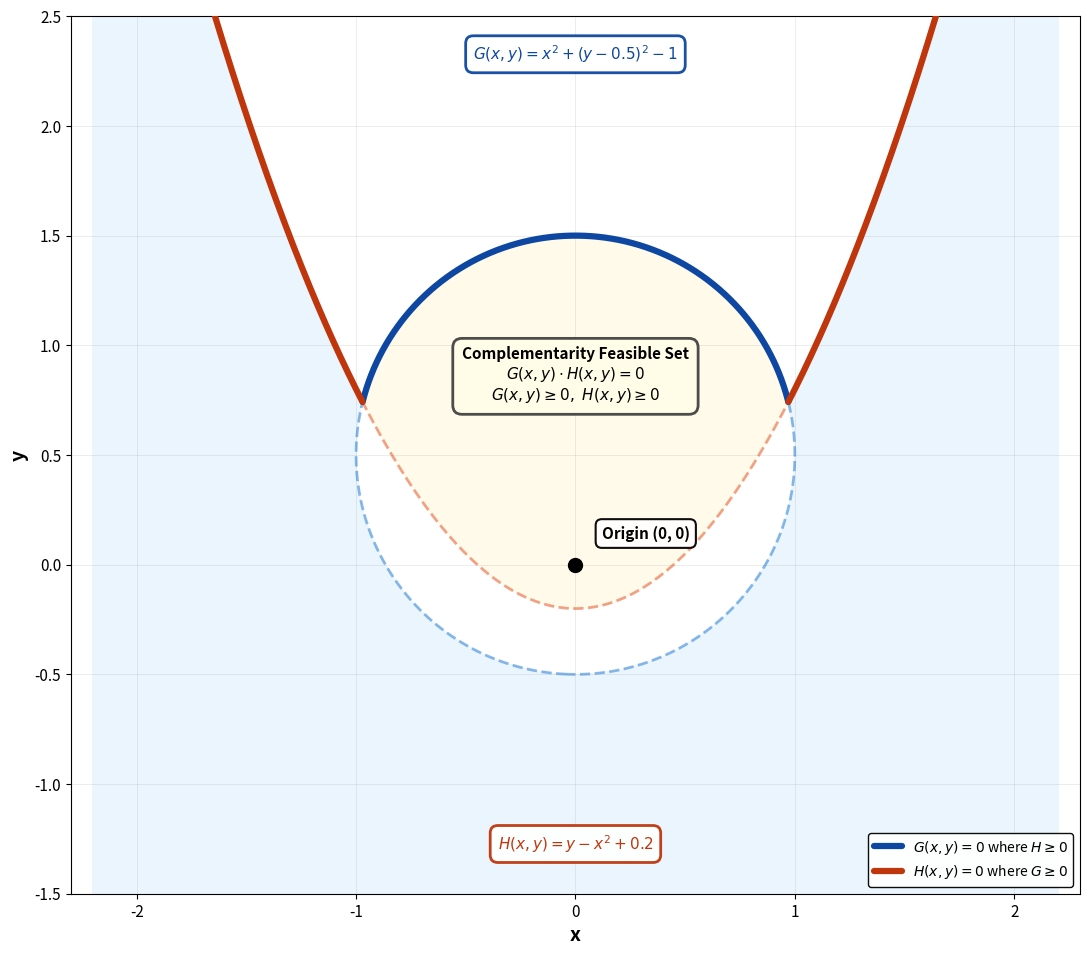

The script that saved this image:
# mpec_feasible_region.py
# Produces a geometric illustration for complementarity feasible set
# Requires: numpy, matplotlib
# Run: python mpec_feasible_region.py
# Output: mpec_feasible_region.png

import numpy as np
import matplotlib.pyplot as plt

def G(x, y):
    """Circle-like boundary centered at (0, 0.5)"""
    return x**2 + (y - 0.5)**2 - 1.0

def H(x, y):
    """Upward-opening parabola: H=0 is y = x^2 - 0.2"""
    return y - (x**2 - 0.2)

def compute_grid(xmin=-2.2, xmax=2.2, ymin=-1.5, ymax=2.5, n=1000):
    """
    n controls grid resolution: higher n gives smoother contours but slower computation
    n=1000 is good for publication quality
    """
    xs = np.linspace(xmin, xmax, n)
    ys = np.linspace(ymin, ymax, n)
    X, Y = np.meshgrid(xs, ys)
    Gvals = G(X, Y)
    Hvals = H(X, Y)
    return X, Y, Gvals, Hvals

def get_feasible_contour_segments(contour_set, condition_func):
    """
    Extract contour paths and filter to segments where condition_func(x,y) >= 0.
    Returns list of (x_array, y_array) tuples.
    """
    segments = []
    
    for path in contour_set.get_paths():
        verts = path.vertices
        if len(verts) < 2:
            continue
        
        x_pts = verts[:, 0]
        y_pts = verts[:, 1]
        cond_vals = condition_func(x_pts, y_pts)
        
        # Find where condition is satisfied
        valid = cond_vals >= -1e-6
        
        # Split into continuous valid segments
        in_segment = False
        seg_x, seg_y = [], []
        
        for i in range(len(x_pts)):
            if valid[i]:
                seg_x.append(x_pts[i])
                seg_y.append(y_pts[i])
                in_segment = True
            else:
                if in_segment and len(seg_x) > 1:
                    segments.append((np.array(seg_x), np.array(seg_y)))
                seg_x, seg_y = [], []
                in_segment = False
        
        # Don't forget last segment
        if in_segment and len(seg_x) > 1:
            segments.append((np.array(seg_x), np.array(seg_y)))
    
    return segments

def main():
    X, Y, Gvals, Hvals = compute_grid()

    # Boolean masks for inequality regions
    mask_G_ge0 = (Gvals >= 0).astype(float)
    mask_H_ge0 = (Hvals >= 0).astype(float)
    mask_both = mask_G_ge0 * mask_H_ge0

    # --- Plotting ---
    fig, ax = plt.subplots(figsize=(11, 10))
    ax.set_aspect('equal')
    ax.set_xlim(-2.3, 2.3)
    ax.set_ylim(-1.5, 2.5)
    
    # Subtle grid
    ax.grid(True, alpha=0.2, linestyle='-', linewidth=0.5, color='gray')

    # Region shading with professional academic colors
    # G >= 0 region (outside circle) - very light blue-gray
    ax.contourf(X, Y, mask_G_ge0, levels=[0.5, 1.5], colors=["#e3f2fd"], alpha=0.7)
    
    # H >= 0 region (above parabola) - very light amber
    ax.contourf(X, Y, mask_H_ge0, levels=[0.5, 1.5], colors=["#fff8e1"], alpha=0.7)
    
    # Intersection region (both >= 0) - clean white
    ax.contourf(X, Y, mask_both, levels=[0.5, 1.5], colors=["white"], alpha=1.0)

    # Draw full constraint boundaries as dashed lines
    ax.contour(X, Y, Gvals, levels=[0], colors=["#1976d2"], linewidths=2.0, 
               alpha=0.5, linestyles='--')
    ax.contour(X, Y, Hvals, levels=[0], colors=["#e64a19"], linewidths=2.0, 
               alpha=0.5, linestyles='--')

    # Extract contour paths for feasible segment highlighting
    contour_G = ax.contour(X, Y, Gvals, levels=[0], colors=["none"], linewidths=0)
    contour_H = ax.contour(X, Y, Hvals, levels=[0], colors=["none"], linewidths=0)

    # Get feasible segments
    G_segments = get_feasible_contour_segments(contour_G, H)  # G=0 where H>=0
    H_segments = get_feasible_contour_segments(contour_H, G)  # H=0 where G>=0

    # Plot feasible segments with bold solid lines
    for i, (xs, ys) in enumerate(G_segments):
        label = r"$G(x,y)=0$ where $H \geq 0$" if i == 0 else None
        ax.plot(xs, ys, color="#0d47a1", linewidth=4.5, label=label, 
                zorder=6, solid_capstyle='round')

    for i, (xs, ys) in enumerate(H_segments):
        label = r"$H(x,y)=0$ where $G \geq 0$" if i == 0 else None
        ax.plot(xs, ys, color="#bf360c", linewidth=4.5, label=label, 
                zorder=6, solid_capstyle='round')

    # Mark the origin
    ax.plot(0, 0, 'ko', markersize=10, zorder=10)
    ax.annotate('Origin (0, 0)', xy=(0, 0), xytext=(0.12, 0.12), fontsize=11,
                fontweight='bold',
                bbox=dict(boxstyle="round,pad=0.4", fc="white", ec="black", 
                         linewidth=1.5, alpha=0.95))

    # Annotations for constraints - positioned to avoid overlaps
    ax.text(0.0, 2.3, r"$G(x,y) = x^2 + (y-0.5)^2 - 1$", 
            color="#0d47a1", fontsize=11, fontweight='bold', ha='center',
            bbox=dict(boxstyle="round,pad=0.5", fc="white", ec="#0d47a1", 
                     linewidth=2, alpha=0.95))
    
    ax.text(0.0, -1.3, r"$H(x,y) = y - x^2 + 0.2$", 
            color="#bf360c", fontsize=11, fontweight='bold', ha='center',
            bbox=dict(boxstyle="round,pad=0.5", fc="white", ec="#bf360c", 
                     linewidth=2, alpha=0.95))
    
    # Central explanation box
    ax.text(0.0, 0.75, 
            "Complementarity Feasible Set\n" + 
            r"$G(x,y) \cdot H(x,y) = 0$" + "\n" +
            r"$G(x,y) \geq 0,\ H(x,y) \geq 0$",
            fontsize=11, ha='center', fontweight='bold',
            bbox=dict(boxstyle="round,pad=0.6", fc="#fffde7", ec="#424242", 
                     linewidth=2, alpha=0.95))

    # Legend - positioned in lower right to avoid curve overlap
    ax.legend(loc='lower right', frameon=True, fontsize=10, 
              framealpha=0.95, edgecolor='black', fancybox=True)
    
    # Axis labels
    ax.set_xlabel("x", fontsize=14, fontweight='bold')
    ax.set_ylabel("y", fontsize=14, fontweight='bold')
    ax.tick_params(labelsize=11)

    plt.tight_layout()
    outname = "mpec_feasible_region.png"
    fig.savefig(outname, dpi=300, bbox_inches='tight', facecolor='white', edgecolor='none')
    print(f"Saved figure: {outname}")

if __name__ == "__main__":
    main()
